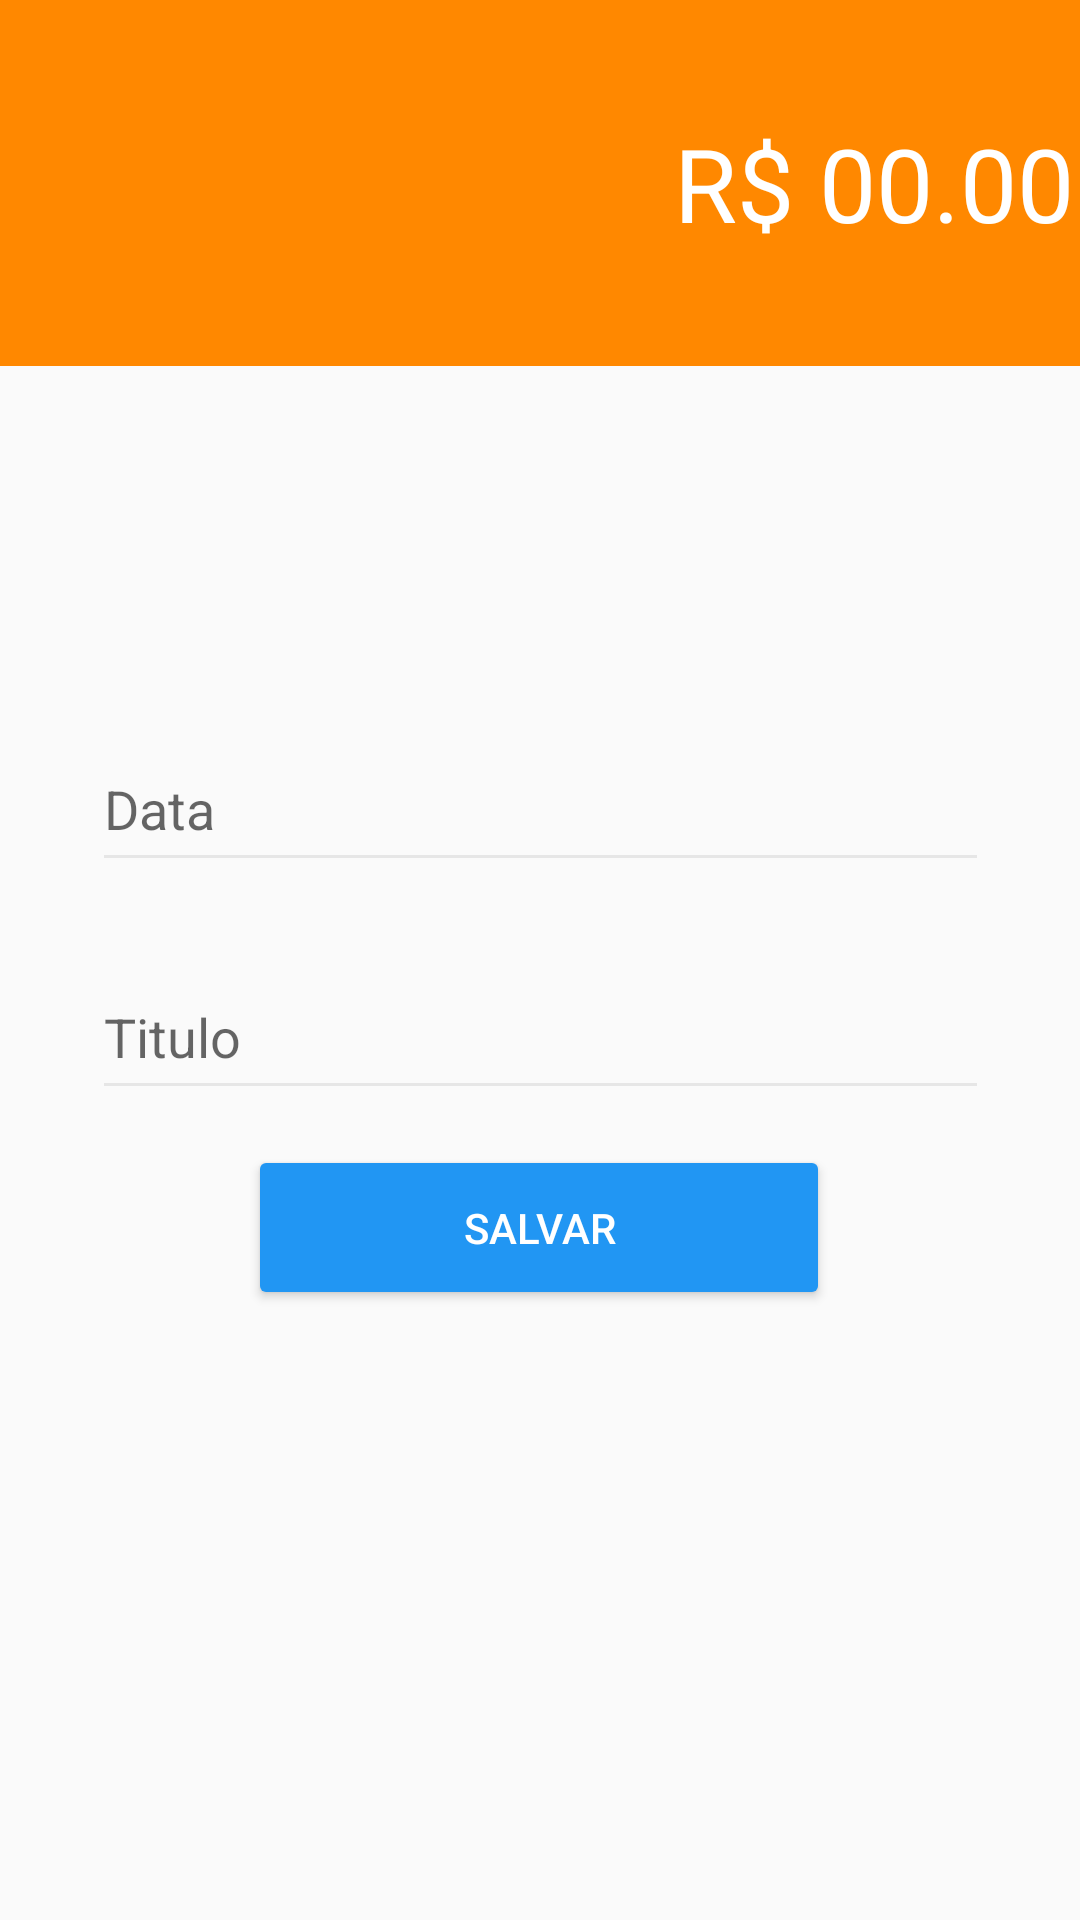

Layout XML and referenced resources for this Android screen:
<!-- AndroidManifest.xml: application theme AppTheme -->
<!-- res/layout/activity_despesas.xml -->
<?xml version="1.0" encoding="utf-8"?>
<androidx.constraintlayout.widget.ConstraintLayout xmlns:android="http://schemas.android.com/apk/res/android"
    xmlns:app="http://schemas.android.com/apk/res-auto"
    xmlns:tools="http://schemas.android.com/tools"
    android:layout_width="match_parent"
    android:layout_height="match_parent"
    tools:context=".DespesasActivity">

    <LinearLayout
        android:id="@+id/linearLayout"
        android:layout_width="413dp"
        android:layout_height="122dp"
        android:background="@android:color/holo_green_light"
        android:orientation="vertical"
        app:layout_constraintEnd_toEndOf="parent"
        app:layout_constraintStart_toStartOf="parent"
        tools:layout_editor_absoluteY="1dp">

        <androidx.constraintlayout.widget.ConstraintLayout
            android:layout_width="match_parent"
            android:layout_height="match_parent"
            android:background="@android:color/holo_orange_dark">

            <EditText
                android:id="@+id/valueIn"
                android:layout_width="355dp"
                android:layout_height="46dp"
                android:background="#00FFFFFF"
                android:drawableLeft="@drawable/ic_baseline_attach_money_24"
                android:drawablePadding="10dp"
                android:ems="10"
                android:foregroundTint="#FFFFFF"
                android:hint="R$ 00.00"
                android:inputType="numberDecimal"
                android:textAlignment="textEnd"
                android:textColor="#FFFFFF"
                android:textColorHint="#FFFFFF"
                android:textSize="34sp"
                app:layout_constraintBottom_toBottomOf="parent"
                app:layout_constraintEnd_toEndOf="parent"
                app:layout_constraintStart_toStartOf="parent"
                app:layout_constraintTop_toTopOf="parent" />
        </androidx.constraintlayout.widget.ConstraintLayout>
    </LinearLayout>

    <EditText
        android:id="@+id/dateIn"
        android:layout_width="299dp"
        android:layout_height="52dp"
        android:layout_marginTop="120dp"
        android:backgroundTint="#FFE6E6E6"
        android:ems="10"
        android:hint="Data"
        android:inputType="text"
        app:layout_constraintEnd_toEndOf="parent"
        app:layout_constraintStart_toStartOf="parent"
        app:layout_constraintTop_toBottomOf="@+id/linearLayout" />

    <EditText
        android:id="@+id/titleIn"
        android:layout_width="299dp"
        android:layout_height="52dp"
        android:layout_marginTop="24dp"
        android:backgroundTint="#FFE6E6E6"
        android:ems="10"
        android:hint="Titulo"
        android:inputType="textPersonName"
        app:layout_constraintEnd_toEndOf="parent"
        app:layout_constraintStart_toStartOf="parent"
        app:layout_constraintTop_toBottomOf="@+id/dateIn" />

    <Button
        android:id="@+id/salvarBtn"
        android:layout_width="194dp"
        android:layout_height="55dp"
        android:layout_marginBottom="192dp"
        android:backgroundTint="#2196F3"
        android:text="Salvar"
        android:textColor="#FFFFFF"
        app:layout_constraintBottom_toBottomOf="parent"
        app:layout_constraintEnd_toEndOf="parent"
        app:layout_constraintHorizontal_bias="0.497"
        app:layout_constraintStart_toStartOf="parent"
        app:layout_constraintTop_toBottomOf="@+id/titleIn" />

</androidx.constraintlayout.widget.ConstraintLayout>
<!-- resources referenced by this layout -->
<resources>
  <style name="AppTheme" parent="Theme.AppCompat.Light.DarkActionBar">
          
          <item name="colorPrimary">@color/colorPrimary</item>
          <item name="colorPrimaryDark">@color/colorPrimaryDark</item>
          <item name="colorAccent">@color/colorAccent</item>
      </style>
  <color name="colorPrimary">#40c4ff</color>
  <color name="colorPrimaryDark">#0094cc</color>
  <color name="colorAccent">#D81B60</color>
</resources>
